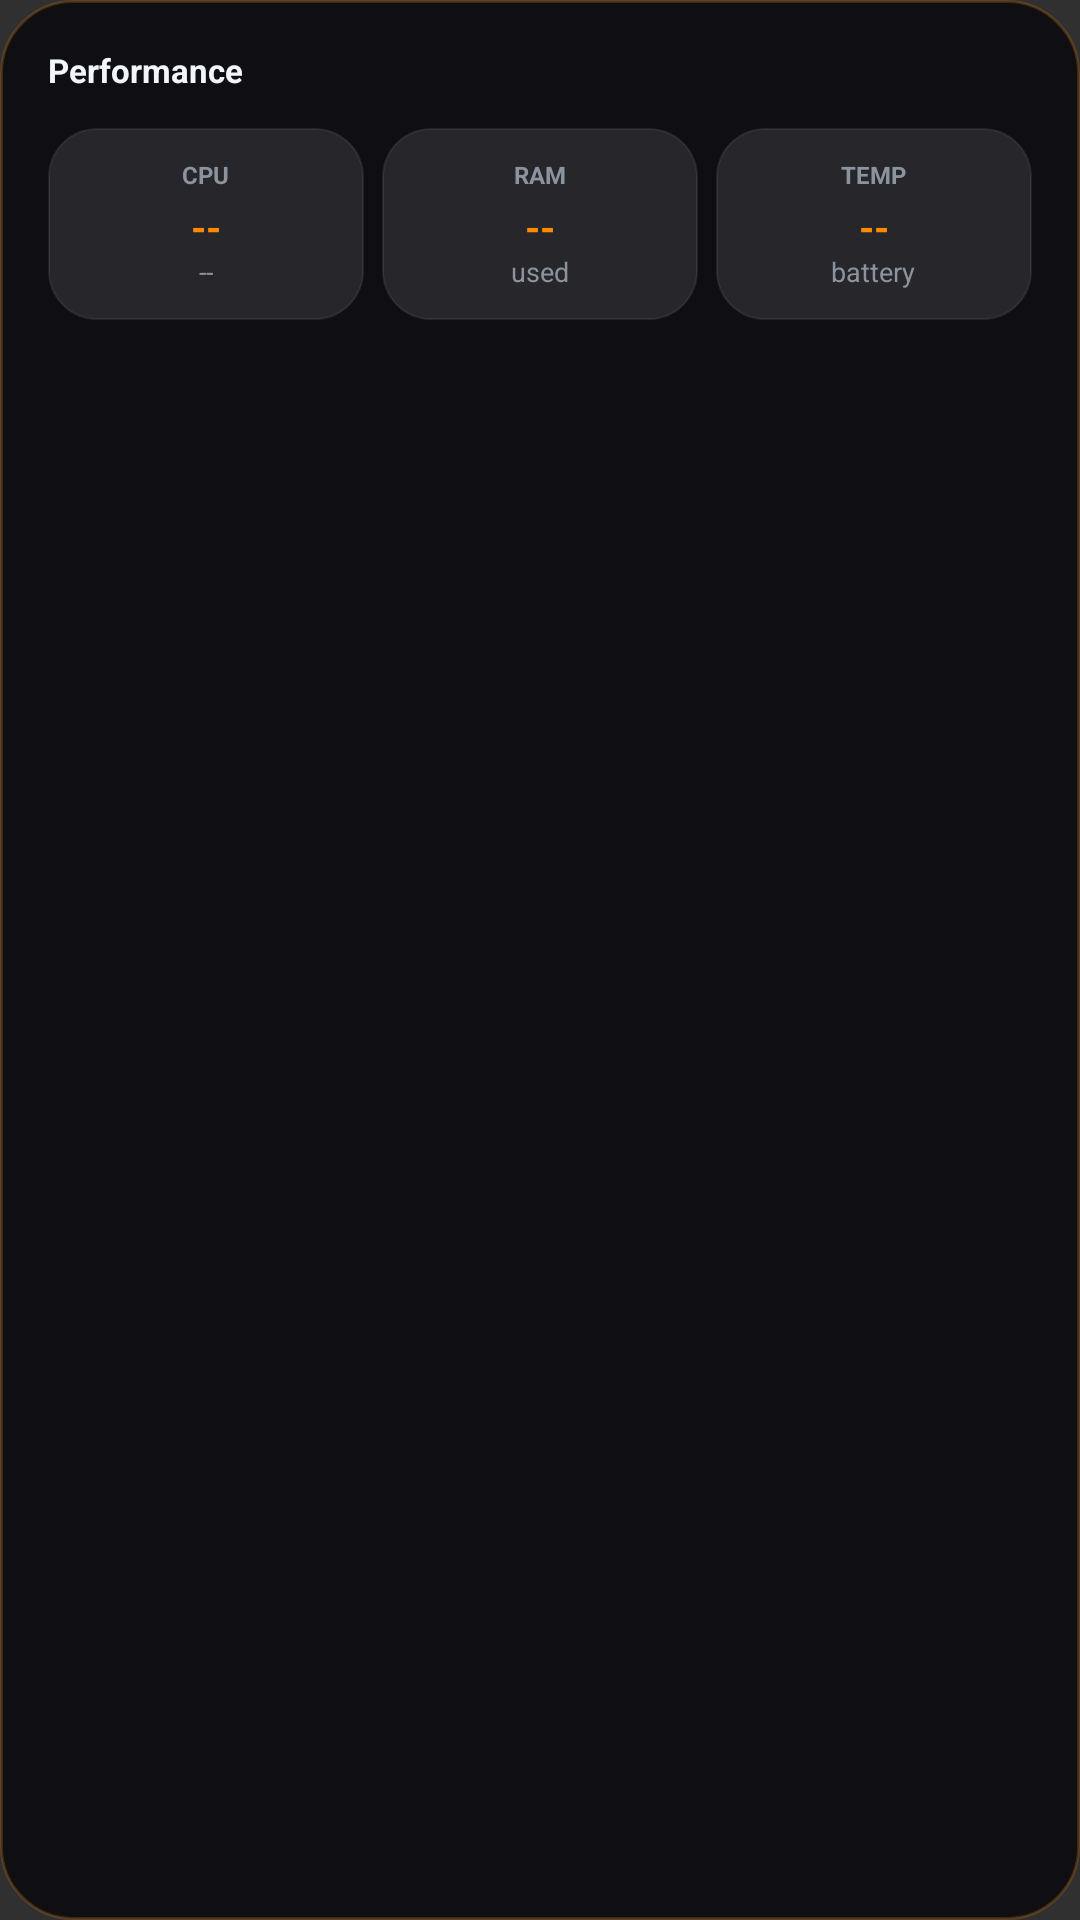

This screen was rendered from an Android layout file. Write that file and the resources it references.
<!-- AndroidManifest.xml: application theme Theme.IcyCheak -->
<!-- res/layout/widget_performance.xml -->
<?xml version="1.0" encoding="utf-8"?>
<LinearLayout xmlns:android="http://schemas.android.com/apk/res/android"
    android:id="@+id/widget_root"
    android:layout_width="match_parent"
    android:layout_height="match_parent"
    android:background="@drawable/widget_background"
    android:orientation="vertical"
    android:padding="16dp">

    <TextView android:text="Performance" android:textSize="11sp" android:textStyle="bold" android:textColor="@color/widget_text_primary" android:layout_width="wrap_content" android:layout_height="wrap_content"/>

    <LinearLayout android:layout_width="match_parent" android:layout_height="wrap_content" android:orientation="horizontal" android:layout_marginTop="12dp">
        <LinearLayout android:layout_width="0dp" android:layout_weight="1" android:layout_height="wrap_content" android:background="@drawable/widget_cell" android:orientation="vertical" android:gravity="center" android:padding="10dp" android:layout_marginEnd="6dp">
            <TextView android:text="CPU" android:textSize="8sp" android:textColor="@color/widget_text_secondary" android:textStyle="bold" android:layout_width="wrap_content" android:layout_height="wrap_content"/>
            <TextView android:id="@+id/perf_cpu" android:text="--" android:textSize="13sp" android:textStyle="bold" android:textColor="@color/widget_accent" android:layout_width="wrap_content" android:layout_height="wrap_content" android:layout_marginTop="3dp"/>
            <TextView android:id="@+id/perf_cores" android:text="--" android:textSize="9sp" android:textColor="@color/widget_text_secondary" android:layout_width="wrap_content" android:layout_height="wrap_content"/>
        </LinearLayout>
        <LinearLayout android:layout_width="0dp" android:layout_weight="1" android:layout_height="wrap_content" android:background="@drawable/widget_cell" android:orientation="vertical" android:gravity="center" android:padding="10dp" android:layout_marginEnd="6dp">
            <TextView android:text="RAM" android:textSize="8sp" android:textColor="@color/widget_text_secondary" android:textStyle="bold" android:layout_width="wrap_content" android:layout_height="wrap_content"/>
            <TextView android:id="@+id/perf_ram" android:text="--" android:textSize="13sp" android:textStyle="bold" android:textColor="@color/widget_accent" android:layout_width="wrap_content" android:layout_height="wrap_content" android:layout_marginTop="3dp"/>
            <TextView android:text="used" android:textSize="9sp" android:textColor="@color/widget_text_secondary" android:layout_width="wrap_content" android:layout_height="wrap_content"/>
        </LinearLayout>
        <LinearLayout android:layout_width="0dp" android:layout_weight="1" android:layout_height="wrap_content" android:background="@drawable/widget_cell" android:orientation="vertical" android:gravity="center" android:padding="10dp">
            <TextView android:text="TEMP" android:textSize="8sp" android:textColor="@color/widget_text_secondary" android:textStyle="bold" android:layout_width="wrap_content" android:layout_height="wrap_content"/>
            <TextView android:id="@+id/perf_temp" android:text="--" android:textSize="13sp" android:textStyle="bold" android:textColor="@color/widget_accent" android:layout_width="wrap_content" android:layout_height="wrap_content" android:layout_marginTop="3dp"/>
            <TextView android:text="battery" android:textSize="9sp" android:textColor="@color/widget_text_secondary" android:layout_width="wrap_content" android:layout_height="wrap_content"/>
        </LinearLayout>
    </LinearLayout>
</LinearLayout>
<!-- resources referenced by this layout -->
<resources>
  <color name="widget_accent">#FF8A00</color>
  <color name="widget_text_primary">#F0F6FC</color>
  <color name="widget_text_secondary">#8B949E</color>
  <!-- drawable widget_background (drawable) -->
  <?xml version="1.0" encoding="utf-8"?>
  <shape xmlns:android="http://schemas.android.com/apk/res/android"
      android:shape="rectangle">
      <corners android:radius="24dp" />
      <solid android:color="@color/widget_card_background" />
      <stroke
          android:width="1dp"
          android:color="@color/widget_border" />
  </shape>
  <!-- drawable widget_cell (drawable) -->
  <?xml version="1.0" encoding="utf-8"?>
  <shape xmlns:android="http://schemas.android.com/apk/res/android"
      android:shape="rectangle">
      <corners android:radius="16dp" />
      <solid android:color="#1AFFFFFF" />
      <stroke android:width="0.8dp" android:color="#14FFFFFF"/>
  </shape>
  <style name="Theme.IcyCheak" parent="android:Theme.Material.NoActionBar">
          <item name="android:statusBarColor">@android:color/transparent</item>
          <item name="android:navigationBarColor">@android:color/transparent</item>
          <item name="android:windowLightStatusBar">false</item>
      </style>
  <color name="widget_card_background">#F20E0E12</color>
  <color name="widget_border">#33FF8A00</color>
</resources>
